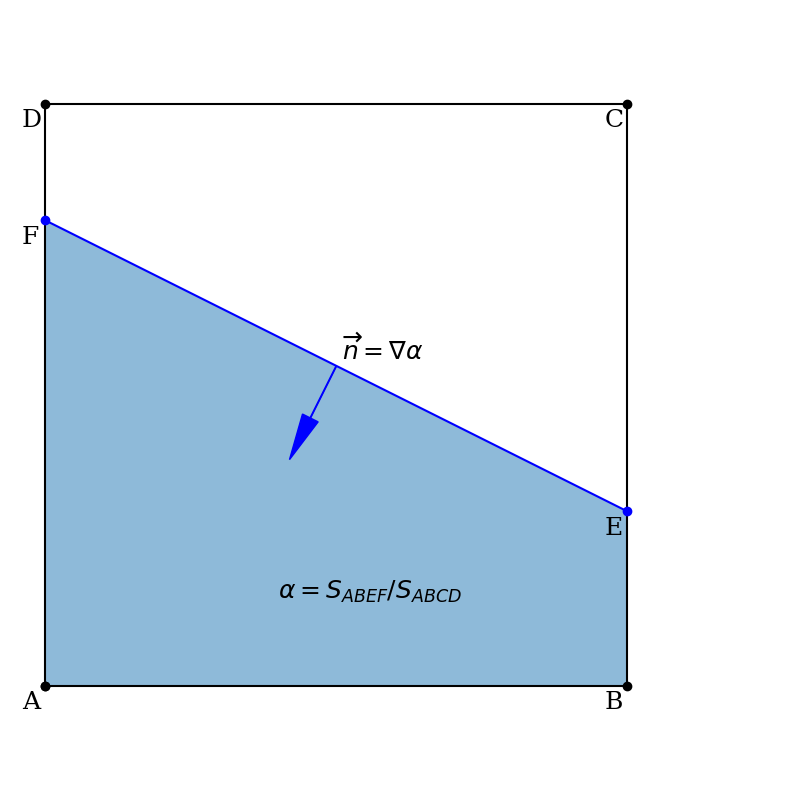

Here is the Python script that generated this plot:
#import matplotlib.pyplot as plt
#x = range(1,10)
#y = range(1,10)
#plt.plot(x,y,'o')
#plt.show()

import matplotlib.pyplot as plt
import numpy as np
import matplotlib.patches as mpatches

# meta-intersection
E   = [1, 0.3]
F   = [0, 0.8]
EFx = [E[0], F[0]]
EFy = [E[1], F[1]]

G   = 0.5*(np.array(E)+np.array(F))
EF  = np.array(F) - np.array(E)
n   = -0.1*np.array([EF[1], -EF[0]])/np.linalg.norm(EF)

pt0 = [0, 0]
pt1 = [1, 0]
pt2 = [1, 1]
pt3 = [0, 1]
ptx = [pt0[0], pt1[0], pt2[0], pt3[0], pt0[0]]
pty = [pt0[1], pt1[1], pt2[1], pt3[1], pt0[1]]

P   = [0.9, 0]
Q   = [0.9, 1]
S   = [0.9, 0.35]
PQx = [P[0], Q[0]]
PQy = [P[1], Q[1]]

liquidx = [pt0[0], pt1[0], E[0], F[0]]
liquidy = [pt0[1], pt1[1], E[1], F[1]]

font = {'family': 'serif',
        'color':  'black',
        'weight': 'normal',
        'size': 18,
        }

plt.figure(figsize=(10,10))
plt.axis('equal')
plt.axis('off')
plt.plot(ptx, pty, marker = 'o', color = 'k')
plt.fill(liquidx, liquidy, zorder=0, alpha=0.5)
plt.plot(EFx, EFy, marker = 'o', color = 'b')
#plt.plot(PQx, PQy, marker = 'o', color = 'r')
#plt.plot(S[0], S[1], marker = 'o', color = 'r')
# n
plt.arrow(G[0], G[1], n[0], n[1], head_width=0.03, head_length=0.08, fc='b', ec='b')
# advection velocity
plt.plot(1.21, 0.5, marker = 'o', color = 'w')
#plt.arrow(1.0, 0.5, 0.1, 0, head_width=0.03, head_length=0.08, fc='k', ec='k')
# text
delta = -0.04
plt.text(pt0[0]+delta, pt0[1]+delta, 'A', fontdict=font)
plt.text(pt1[0]+delta, pt1[1]+delta, 'B', fontdict=font)
plt.text(pt2[0]+delta, pt2[1]+delta, 'C', fontdict=font)
plt.text(pt3[0]+delta, pt3[1]+delta, 'D', fontdict=font)
plt.text(E[0]+delta, E[1]+delta, 'E', fontdict=font)
plt.text(F[0]+delta, F[1]+delta, 'F', fontdict=font)
#plt.text(P[0]+delta, P[1]+delta, 'P', fontdict=font)
#plt.text(Q[0]+delta, Q[1]+delta, 'Q', fontdict=font)
#plt.text(S[0]+delta, S[1]+delta, 'S', fontdict=font)
plt.text(G[0]+0.01, G[1]+0.01, r'$ \overrightarrow{n} = \nabla \alpha$', fontdict=font)
plt.text(0.4, 0.15, r'$ \alpha = S_{ABEF} / S_{ABCD}$', fontdict=font)
#plt.text(1.05, 0.505, r'$ \overrightarrow{u} $', fontdict=font)

plt.show()
